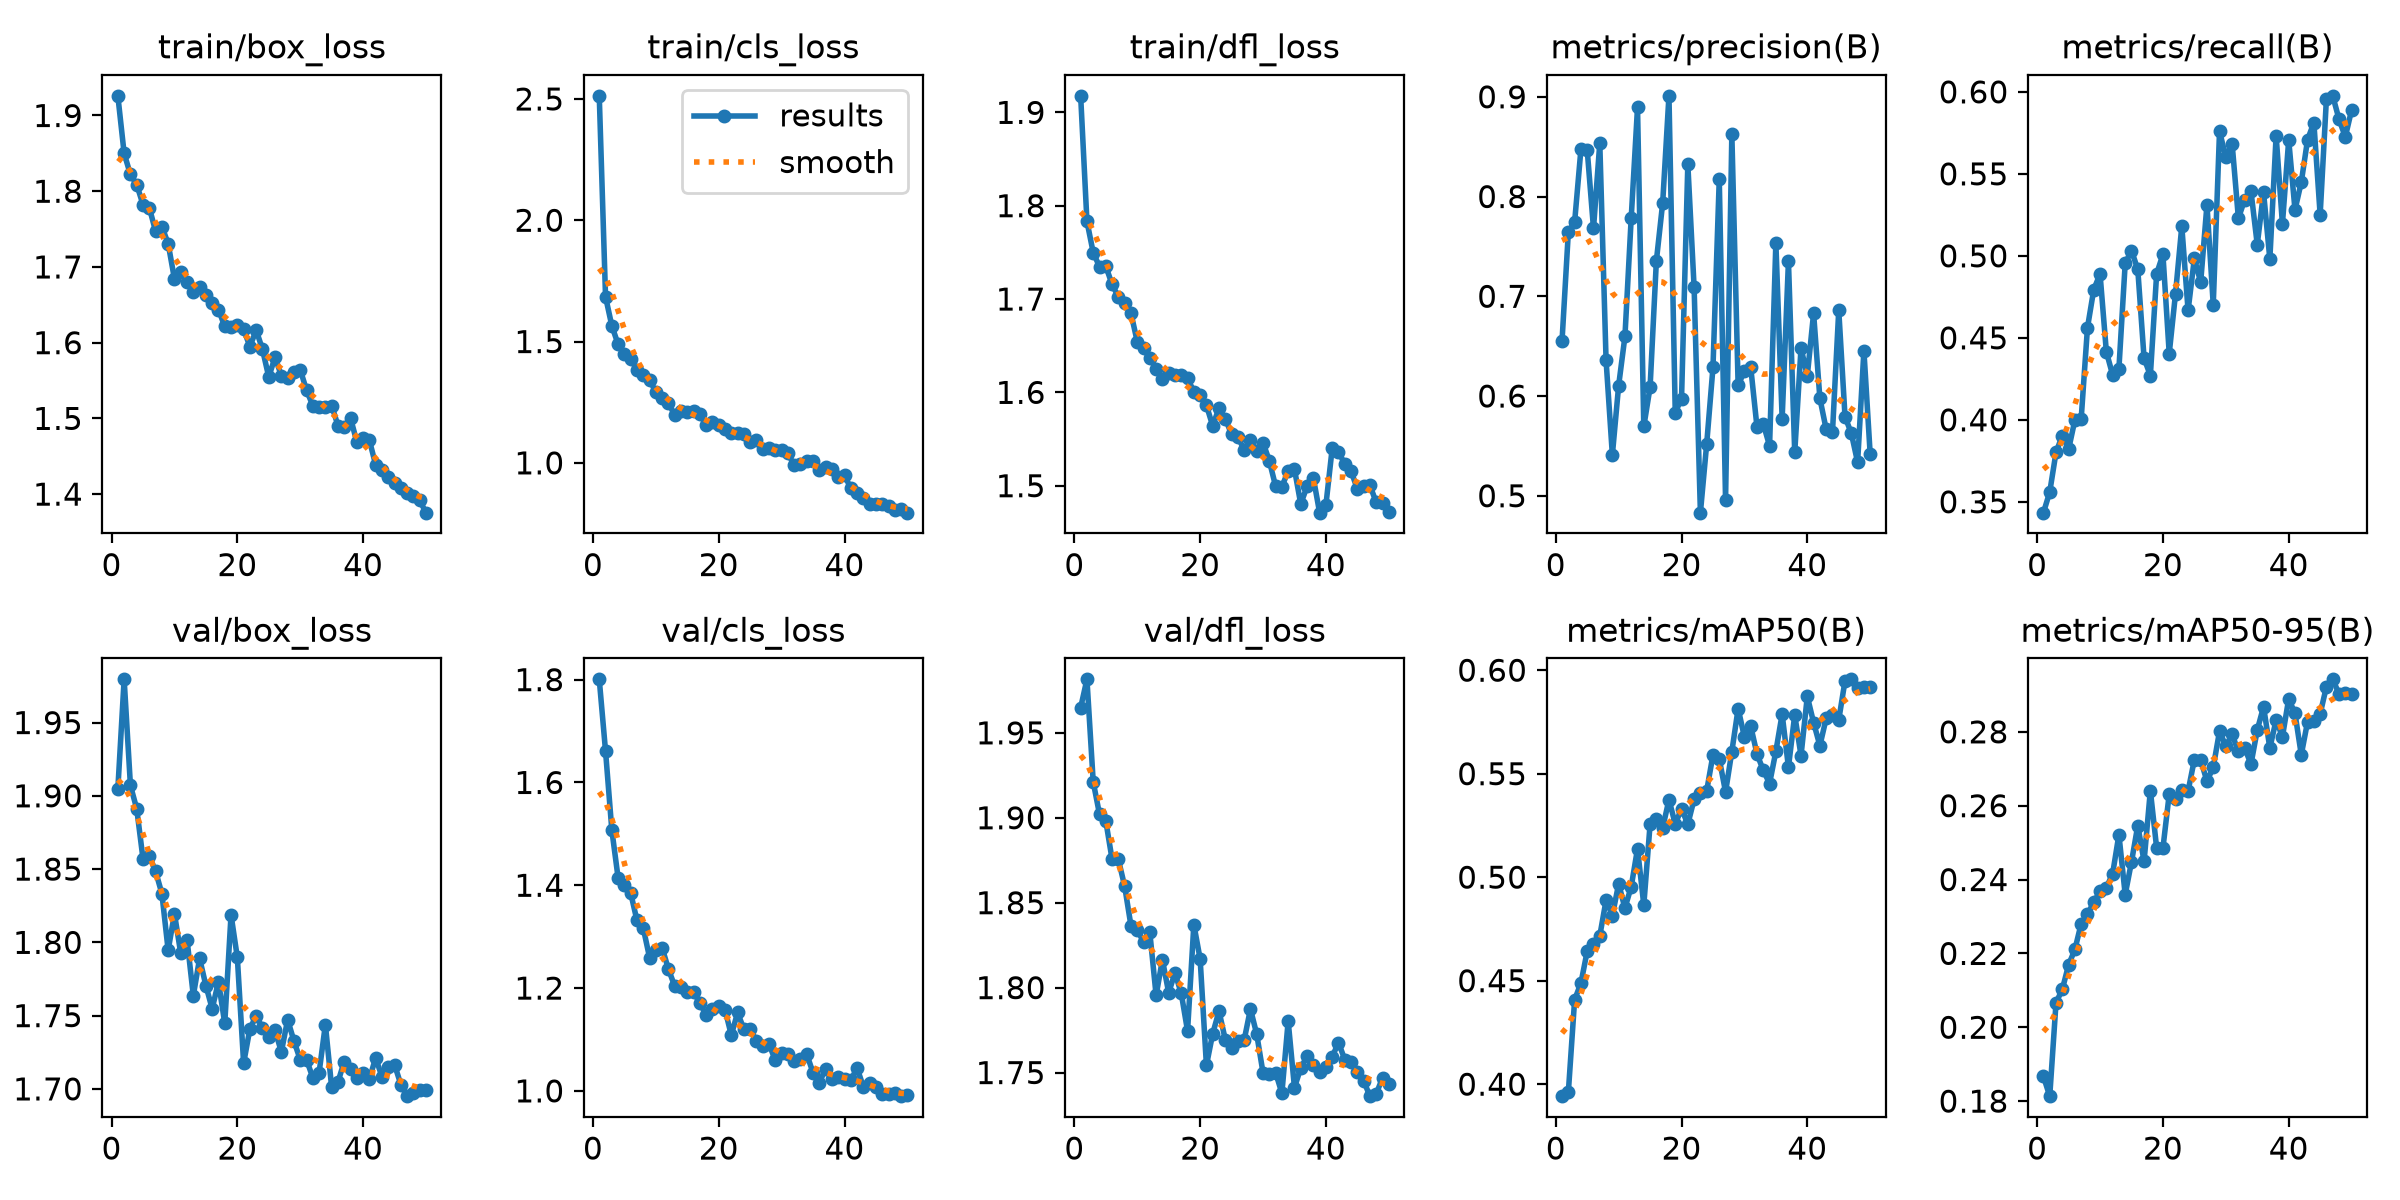

The file beside this chart, header and first rows:
epoch, time, train/box_loss, train/cls_loss, train/dfl_loss, metrics/precision(B), metrics/recall(B), metrics/mAP50(B), metrics/mAP50-95(B), val/box_loss, val/cls_loss, val/dfl_loss, lr/pg0, lr/pg1, lr/pg2
1, 140.4, 1.926, 2.513, 1.918, 0.6556, 0.3434, 0.3942, 0.1867, 1.905, 1.801, 1.965, 0.0002215, 0.0002215, 0.0002215
2, 213.1, 1.85, 1.685, 1.783, 0.7644, 0.356, 0.3961, 0.1813, 1.979, 1.661, 1.981, 0.0004351, 0.0004351, 0.0004351
3, 255.1, 1.822, 1.565, 1.75, 0.7744, 0.3802, 0.4408, 0.2067, 1.907, 1.507, 1.921, 0.0006398, 0.0006398, 0.0006398
4, 297.7, 1.809, 1.489, 1.735, 0.8473, 0.3904, 0.4488, 0.2103, 1.891, 1.414, 1.902, 0.0006274, 0.0006274, 0.0006274
5, 340.9, 1.782, 1.448, 1.735, 0.8468, 0.382, 0.4643, 0.2169, 1.857, 1.4, 1.898, 0.0006142, 0.0006142, 0.0006142
6, 387, 1.778, 1.429, 1.716, 0.768, 0.3999, 0.4679, 0.2211, 1.859, 1.385, 1.875, 0.000601, 0.000601, 0.000601
7, 430.2, 1.747, 1.383, 1.702, 0.8535, 0.4006, 0.4716, 0.2281, 1.848, 1.331, 1.875, 0.0005878, 0.0005878, 0.0005878
8, 473, 1.753, 1.361, 1.696, 0.6357, 0.4562, 0.4889, 0.2306, 1.833, 1.317, 1.86, 0.0005746, 0.0005746, 0.0005746
9, 514.9, 1.731, 1.343, 1.685, 0.5409, 0.4794, 0.4814, 0.2339, 1.795, 1.259, 1.836, 0.0005613, 0.0005613, 0.0005613
10, 556.8, 1.684, 1.291, 1.654, 0.6105, 0.4889, 0.4968, 0.2368, 1.82, 1.274, 1.834, 0.0005481, 0.0005481, 0.0005481
11, 598.6, 1.693, 1.267, 1.647, 0.6597, 0.4416, 0.4851, 0.2378, 1.793, 1.278, 1.827, 0.0005349, 0.0005349, 0.0005349
12, 640.8, 1.681, 1.247, 1.636, 0.7788, 0.4273, 0.4954, 0.2415, 1.802, 1.237, 1.832, 0.0005217, 0.0005217, 0.0005217
13, 682.9, 1.667, 1.197, 1.625, 0.8893, 0.4313, 0.5137, 0.2522, 1.764, 1.204, 1.795, 0.0005085, 0.0005085, 0.0005085
14, 725, 1.673, 1.213, 1.614, 0.5694, 0.4955, 0.4866, 0.2359, 1.789, 1.202, 1.816, 0.0004953, 0.0004953, 0.0004953
15, 766.8, 1.663, 1.209, 1.62, 0.6089, 0.5032, 0.5255, 0.2448, 1.771, 1.191, 1.797, 0.0004821, 0.0004821, 0.0004821
16, 808.9, 1.653, 1.214, 1.619, 0.7356, 0.4917, 0.5283, 0.2546, 1.755, 1.192, 1.809, 0.0004689, 0.0004689, 0.0004689
17, 851.7, 1.644, 1.202, 1.619, 0.7934, 0.4376, 0.5237, 0.2449, 1.773, 1.171, 1.797, 0.0004557, 0.0004557, 0.0004557
18, 894.7, 1.621, 1.155, 1.615, 0.901, 0.427, 0.5374, 0.2641, 1.745, 1.147, 1.775, 0.0004425, 0.0004425, 0.0004425
19, 939.2, 1.62, 1.168, 1.601, 0.5834, 0.489, 0.5257, 0.2486, 1.819, 1.159, 1.837, 0.0004293, 0.0004293, 0.0004293
20, 981.7, 1.623, 1.157, 1.597, 0.5974, 0.5008, 0.533, 0.2485, 1.79, 1.165, 1.817, 0.0004161, 0.0004161, 0.0004161
21, 1024, 1.618, 1.139, 1.586, 0.8323, 0.4404, 0.5256, 0.2631, 1.717, 1.158, 1.754, 0.0004029, 0.0004029, 0.0004029
22, 1066, 1.595, 1.122, 1.564, 0.7089, 0.4769, 0.5376, 0.2618, 1.741, 1.108, 1.773, 0.0003897, 0.0003897, 0.0003897
23, 1108, 1.617, 1.122, 1.583, 0.483, 0.5181, 0.5406, 0.2641, 1.75, 1.152, 1.786, 0.0003765, 0.0003765, 0.0003765
24, 1154, 1.591, 1.121, 1.572, 0.552, 0.4667, 0.5418, 0.264, 1.742, 1.12, 1.769, 0.0003632, 0.0003632, 0.0003632
25, 1198, 1.555, 1.085, 1.555, 0.6287, 0.4985, 0.5591, 0.2725, 1.736, 1.121, 1.764, 0.00035, 0.00035, 0.00035
26, 1248, 1.581, 1.093, 1.552, 0.8174, 0.4839, 0.5572, 0.2724, 1.74, 1.097, 1.769, 0.0003368, 0.0003368, 0.0003368
27, 1291, 1.556, 1.059, 1.538, 0.4958, 0.5311, 0.5412, 0.2666, 1.725, 1.087, 1.769, 0.0003236, 0.0003236, 0.0003236
28, 1333, 1.554, 1.062, 1.549, 0.8623, 0.4702, 0.5607, 0.2704, 1.747, 1.091, 1.787, 0.0003104, 0.0003104, 0.0003104
29, 1375, 1.561, 1.054, 1.537, 0.6107, 0.576, 0.5814, 0.2802, 1.733, 1.06, 1.773, 0.0002972, 0.0002972, 0.0002972
30, 1416, 1.564, 1.051, 1.546, 0.625, 0.5602, 0.5677, 0.2761, 1.72, 1.073, 1.75, 0.000284, 0.000284, 0.000284
31, 1458, 1.537, 1.04, 1.527, 0.629, 0.5685, 0.573, 0.2793, 1.72, 1.071, 1.749, 0.0002708, 0.0002708, 0.0002708
32, 1500, 1.517, 0.9892, 1.499, 0.5688, 0.5229, 0.5595, 0.2747, 1.708, 1.059, 1.75, 0.0002576, 0.0002576, 0.0002576
33, 1541, 1.516, 0.9958, 1.499, 0.5719, 0.5343, 0.5516, 0.2756, 1.711, 1.063, 1.738, 0.0002444, 0.0002444, 0.0002444
34, 1583, 1.515, 1.008, 1.516, 0.5501, 0.5394, 0.5452, 0.2713, 1.744, 1.071, 1.78, 0.0002312, 0.0002312, 0.0002312
35, 1632, 1.517, 1.007, 1.518, 0.7533, 0.5069, 0.5608, 0.2805, 1.701, 1.035, 1.741, 0.000218, 0.000218, 0.000218
36, 1673, 1.491, 0.9725, 1.48, 0.5774, 0.5387, 0.5788, 0.2868, 1.705, 1.016, 1.753, 0.0002048, 0.0002048, 0.0002048
37, 1715, 1.489, 0.9815, 1.499, 0.735, 0.498, 0.5531, 0.2756, 1.719, 1.043, 1.759, 0.0001916, 0.0001916, 0.0001916
38, 1759, 1.501, 0.9766, 1.509, 0.5434, 0.5733, 0.5784, 0.2832, 1.714, 1.024, 1.754, 0.0001784, 0.0001784, 0.0001784
39, 1801, 1.469, 0.9418, 1.471, 0.6481, 0.5195, 0.5587, 0.2787, 1.707, 1.028, 1.751, 0.0001651, 0.0001651, 0.0001651
40, 1846, 1.474, 0.9495, 1.479, 0.6204, 0.5707, 0.5873, 0.2889, 1.711, 1.022, 1.754, 0.0001519, 0.0001519, 0.0001519
41, 1903, 1.471, 0.8942, 1.54, 0.683, 0.528, 0.5747, 0.285, 1.707, 1.021, 1.759, 0.0001387, 0.0001387, 0.0001387
42, 1946, 1.439, 0.8737, 1.536, 0.5976, 0.545, 0.5635, 0.2738, 1.721, 1.044, 1.768, 0.0001255, 0.0001255, 0.0001255
43, 1987, 1.432, 0.8571, 1.523, 0.5667, 0.5708, 0.5767, 0.2828, 1.708, 1.008, 1.758, 0.0001123, 0.0001123, 0.0001123
44, 2029, 1.423, 0.8322, 1.516, 0.5635, 0.5812, 0.5785, 0.283, 1.715, 1.015, 1.756, 9.91162e-05, 9.91162e-05, 9.91162e-05
45, 2070, 1.415, 0.8299, 1.496, 0.6861, 0.5251, 0.576, 0.2848, 1.717, 1.008, 1.75, 8.59096e-05, 8.59096e-05, 8.59096e-05
46, 2112, 1.409, 0.8288, 1.5, 0.5791, 0.5959, 0.5949, 0.2923, 1.703, 0.9935, 1.745, 7.2703e-05, 7.2703e-05, 7.2703e-05
47, 2154, 1.401, 0.8211, 1.5, 0.5626, 0.5976, 0.5956, 0.2942, 1.695, 0.993, 1.736, 5.94964e-05, 5.94964e-05, 5.94964e-05
48, 2195, 1.398, 0.8065, 1.482, 0.5336, 0.5833, 0.5915, 0.2903, 1.697, 0.9965, 1.737, 4.62898e-05, 4.62898e-05, 4.62898e-05
49, 2237, 1.392, 0.8086, 1.481, 0.6455, 0.5725, 0.592, 0.2906, 1.699, 0.9897, 1.747, 3.30832e-05, 3.30832e-05, 3.30832e-05
50, 2278, 1.375, 0.7946, 1.471, 0.5414, 0.5889, 0.5917, 0.2904, 1.699, 0.9911, 1.743, 1.98766e-05, 1.98766e-05, 1.98766e-05
